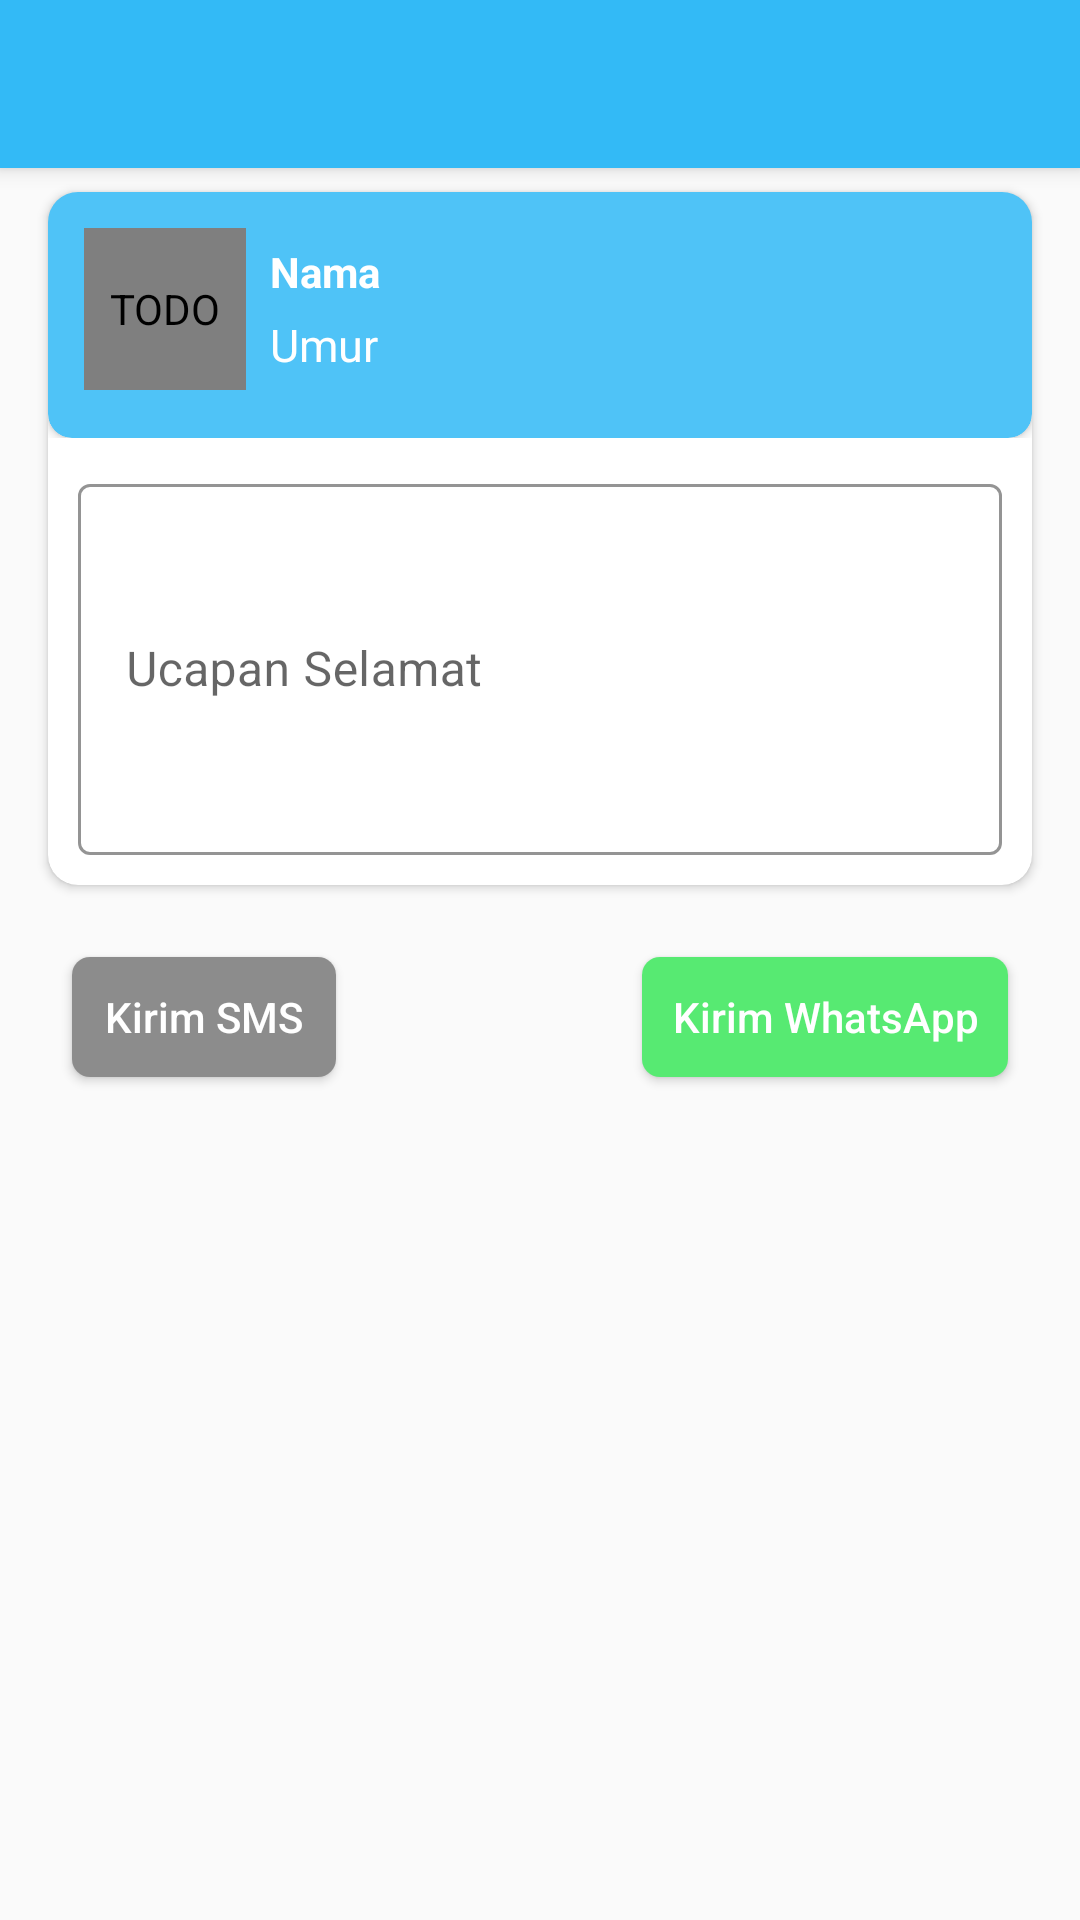

Produce the Android XML layout that renders to this screen, including the resource entries it uses.
<!-- AndroidManifest.xml: application theme AppTheme -->
<!-- res/layout/activity_ucapan.xml -->
<?xml version="1.0" encoding="utf-8"?>
<androidx.coordinatorlayout.widget.CoordinatorLayout xmlns:android="http://schemas.android.com/apk/res/android"
    xmlns:app="http://schemas.android.com/apk/res-auto"
    xmlns:tools="http://schemas.android.com/tools"
    android:layout_width="match_parent"
    android:layout_height="match_parent">

    <com.google.android.material.appbar.AppBarLayout
        android:layout_width="match_parent"
        android:layout_height="wrap_content"
        android:theme="@style/ThemeOverlay.AppCompat.Dark.ActionBar">

        <androidx.appcompat.widget.Toolbar
            android:id="@+id/toolbar"
            android:layout_width="match_parent"
            android:layout_height="?attr/actionBarSize"
            android:background="?attr/colorPrimary"
            app:popupTheme="@style/ThemeOverlay.AppCompat.Light" />

    </com.google.android.material.appbar.AppBarLayout>

    <androidx.constraintlayout.widget.ConstraintLayout
        android:layout_width="match_parent"
        android:layout_height="match_parent"
        android:theme="@style/TextInputLayout"
        app:layout_behavior="com.google.android.material.appbar.AppBarLayout$ScrollingViewBehavior">

        <androidx.cardview.widget.CardView
            android:id="@+id/cardView"
            android:layout_width="match_parent"
            android:layout_height="wrap_content"
            android:layout_marginStart="16dp"
            android:layout_marginEnd="16dp"
            android:layout_marginTop="8dp"
            app:cardCornerRadius="10dp"
            app:layout_constraintEnd_toEndOf="parent"
            app:layout_constraintStart_toStartOf="parent"
            app:layout_constraintTop_toTopOf="parent">

            <androidx.constraintlayout.widget.ConstraintLayout
                android:layout_width="match_parent"
                android:layout_height="wrap_content">

                <include
                    android:id="@+id/cv_profil"
                    layout="@layout/item_profil_blue"
                    android:layout_width="match_parent"
                    android:layout_height="wrap_content"
                    app:layout_constraintEnd_toEndOf="parent"
                    app:layout_constraintStart_toStartOf="parent"
                    app:layout_constraintTop_toTopOf="parent" />

                <com.google.android.material.textfield.TextInputLayout
                    android:id="@+id/til_giftcard"
                    style="@style/Widget.MaterialComponents.TextInputLayout.OutlinedBox.Dense"
                    android:layout_width="0dp"
                    android:layout_height="wrap_content"
                    android:layout_marginTop="10dp"
                    android:layout_marginStart="10dp"
                    android:layout_marginEnd="10dp"
                    android:layout_marginBottom="10dp"
                    android:hint="@string/ucapan_selamat"
                    app:boxStrokeColor="@color/colorAccent"
                    app:hintTextColor="@color/colorAccent"
                    app:layout_constraintBottom_toBottomOf="parent"
                    app:layout_constraintEnd_toEndOf="@+id/cv_profil"
                    app:layout_constraintStart_toStartOf="@+id/cv_profil"
                    app:layout_constraintTop_toBottomOf="@+id/cv_profil">

                    <com.google.android.material.textfield.TextInputEditText
                        android:id="@+id/edt_ucapan"
                        android:lines="5"
                        android:layout_width="match_parent"
                        android:layout_height="wrap_content" />

                </com.google.android.material.textfield.TextInputLayout>

            </androidx.constraintlayout.widget.ConstraintLayout>
        </androidx.cardview.widget.CardView>

        <Button
            android:id="@+id/btn_sms"
            android:layout_width="wrap_content"
            android:layout_height="40dp"
            android:layout_marginTop="24dp"
            android:layout_marginStart="8dp"
            android:background="@drawable/bg_btn_black"
            android:paddingStart="10dp"
            android:paddingEnd="10dp"
            android:text="@string/kirim_sms"
            android:textAllCaps="false"
            android:textColor="@color/colorWhite"
            app:layout_constraintStart_toStartOf="@+id/cardView"
            app:layout_constraintTop_toBottomOf="@+id/cardView"
            tools:ignore="RtlSymmetry" />

        <TextView
            android:id="@+id/tv_line1"
            android:layout_width="0dp"
            android:layout_height="wrap_content"
            android:text="@string/new_line"
            app:layout_constraintEnd_toEndOf="@+id/btn_sms"
            app:layout_constraintStart_toStartOf="@+id/btn_sms"
            app:layout_constraintTop_toBottomOf="@+id/btn_sms" />


        <Button
            android:id="@+id/btn_wa"
            android:layout_width="wrap_content"
            android:layout_height="40dp"
            android:layout_marginEnd="8dp"
            android:background="@drawable/bg_btn_green"
            android:paddingStart="10dp"
            android:paddingEnd="10dp"
            android:text="@string/kirim_whatsapp"
            android:textAllCaps="false"
            android:textColor="@color/colorWhite"
            app:layout_constraintEnd_toEndOf="@+id/cardView"
            app:layout_constraintTop_toTopOf="@+id/btn_sms"
            tools:ignore="RtlSymmetry" />



    </androidx.constraintlayout.widget.ConstraintLayout>
</androidx.coordinatorlayout.widget.CoordinatorLayout>
<!-- res/layout/item_profil_blue.xml (included above) -->
<?xml version="1.0" encoding="utf-8"?>
<androidx.constraintlayout.widget.ConstraintLayout xmlns:android="http://schemas.android.com/apk/res/android"
    android:layout_width="match_parent"
    android:layout_height="wrap_content"
    xmlns:app="http://schemas.android.com/apk/res-auto">

    <androidx.cardview.widget.CardView
        android:id="@+id/cv_profil"
        android:layout_width="match_parent"
        android:layout_height="wrap_content"
        app:cardCornerRadius="8dp"
        app:cardBackgroundColor="@color/colorAccent_1"
        app:layout_constraintEnd_toEndOf="parent"
        app:layout_constraintStart_toStartOf="parent"
        app:layout_constraintTop_toTopOf="parent">

        <androidx.constraintlayout.widget.ConstraintLayout
            android:layout_width="match_parent"
            android:paddingBottom="4dp"
            android:layout_height="wrap_content">

            <de.hdodenhof.circleimageview.CircleImageView
                android:id="@+id/img_mahasiswa"
                android:layout_width="54dp"
                android:layout_height="54dp"
                android:layout_marginTop="12dp"
                android:layout_marginBottom="12dp"
                android:layout_marginStart="12dp"
                android:contentDescription="@string/todo"
                android:scaleType="centerCrop"
                android:src="@drawable/person_white"
                app:layout_constraintBottom_toBottomOf="parent"
                app:layout_constraintStart_toStartOf="parent"
                app:layout_constraintTop_toTopOf="parent" />

            <TextView
                android:id="@+id/tv_nama"
                android:layout_width="0dp"
                android:layout_height="wrap_content"
                android:layout_marginStart="8dp"
                android:layout_marginEnd="12dp"
                android:text="@string/nama"
                app:layout_constraintBottom_toTopOf="@id/tv_umur"
                android:textColor="@color/colorWhite"
                android:textSize="14sp"
                android:textStyle="bold"
                app:layout_constraintEnd_toEndOf="parent"
                app:layout_constraintStart_toEndOf="@+id/img_mahasiswa"
                app:layout_constraintTop_toTopOf="@+id/img_mahasiswa" />

            <TextView
                android:id="@+id/tv_umur"
                android:layout_width="0dp"
                android:layout_height="wrap_content"
                android:text="@string/umur"
                android:textColor="@color/colorWhite"
                android:textSize="15sp"
                app:layout_constraintBottom_toBottomOf="@+id/img_mahasiswa"
                app:layout_constraintEnd_toEndOf="@+id/tv_nama"
                app:layout_constraintStart_toStartOf="@+id/tv_nama"
                app:layout_constraintTop_toBottomOf="@+id/tv_nama" />

        </androidx.constraintlayout.widget.ConstraintLayout>
    </androidx.cardview.widget.CardView>

</androidx.constraintlayout.widget.ConstraintLayout>
<!-- resources referenced by this layout -->
<resources>
  <color name="colorAccent">#33BAF6</color>
  <color name="colorAccent_1">#4FC3F7</color>
  <color name="colorWhite">#FFF</color>
  <!-- drawable bg_btn_black (drawable) -->
  <?xml version="1.0" encoding="utf-8"?>
  <shape xmlns:android="http://schemas.android.com/apk/res/android">
      <solid
          android:color="@color/colorDarkGray2"/>
      <corners
          android:topLeftRadius="6dp"
          android:topRightRadius="6dp"
          android:bottomRightRadius="6dp"
          android:bottomLeftRadius="6dp"/>
  </shape>
  <!-- drawable bg_btn_green (drawable) -->
  <?xml version="1.0" encoding="utf-8"?>
  <shape xmlns:android="http://schemas.android.com/apk/res/android">
      <solid
          android:color="@color/colorGreen"/>
      <corners
          android:topLeftRadius="6dp"
          android:topRightRadius="6dp"
          android:bottomRightRadius="6dp"
          android:bottomLeftRadius="6dp"/>
  </shape>
  <string name="kirim_sms">Kirim SMS</string>
  <string name="kirim_whatsapp">Kirim WhatsApp</string>
  <string name="nama">Nama</string>
  <string name="new_line">\n\n</string>
  <string name="todo">TODO</string>
  <string name="ucapan_selamat">Ucapan Selamat</string>
  <string name="umur">Umur</string>
  <style name="TextInputLayout" parent="Theme.MaterialComponents.Light">
          <item name="colorAccent">@color/colorAccent</item>
          <item name="colorPrimary">@color/colorPrimary</item>
          <item name="colorPrimaryDark">@color/colorPrimaryDark</item>
      </style>
  <style name="AppTheme" parent="Theme.AppCompat.Light.DarkActionBar">
          <item name="windowNoTitle">true</item>
          <item name="windowActionBar">false</item>
          <item name="colorPrimary">@color/colorPrimary</item>
          <item name="colorPrimaryDark">@color/colorPrimaryDark</item>
          <item name="colorAccent">@color/colorAccent</item>
      </style>
  <color name="colorDarkGray2">#8C8C8C</color>
  <color name="colorGreen">#57EA72</color>
  <color name="colorPrimary">#33BAF6</color>
  <color name="colorPrimaryDark">#33BAF6</color>
</resources>
